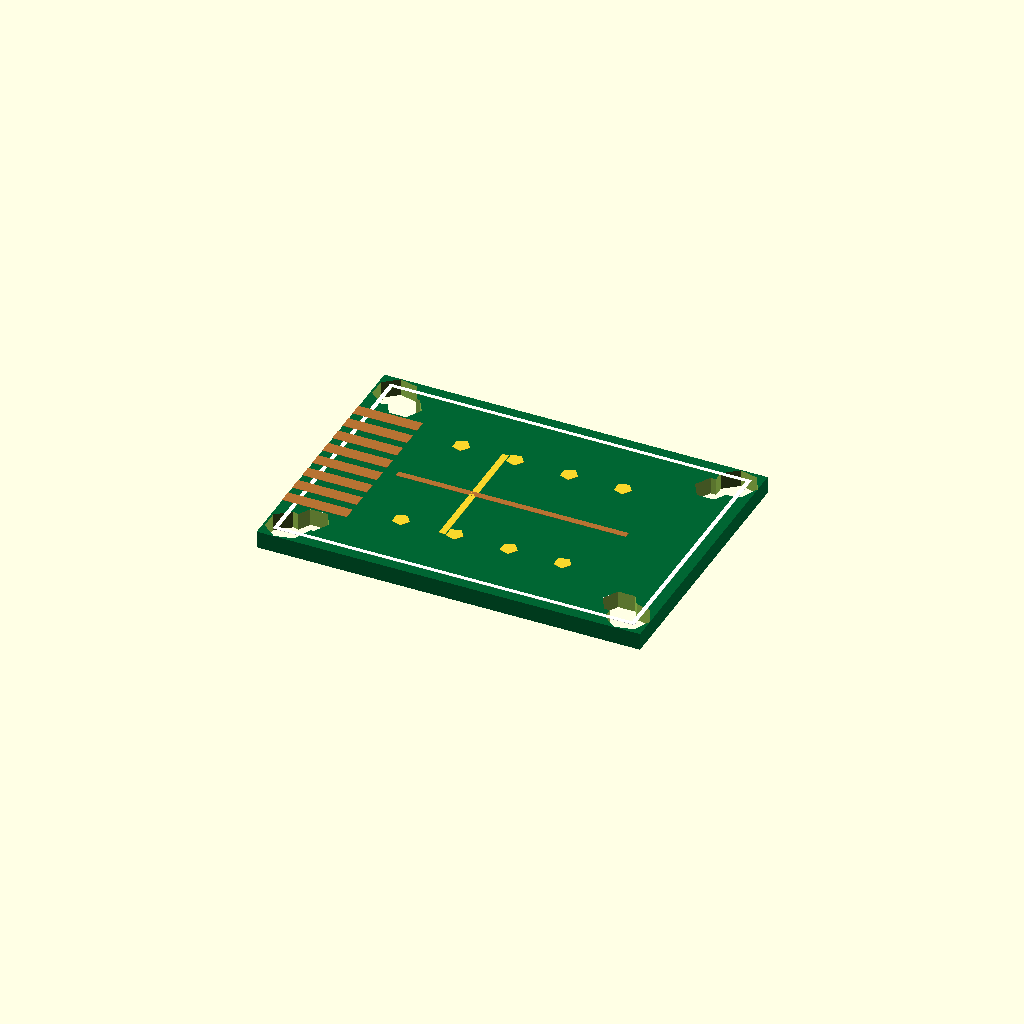
Cell 1: the model at its default parameters.
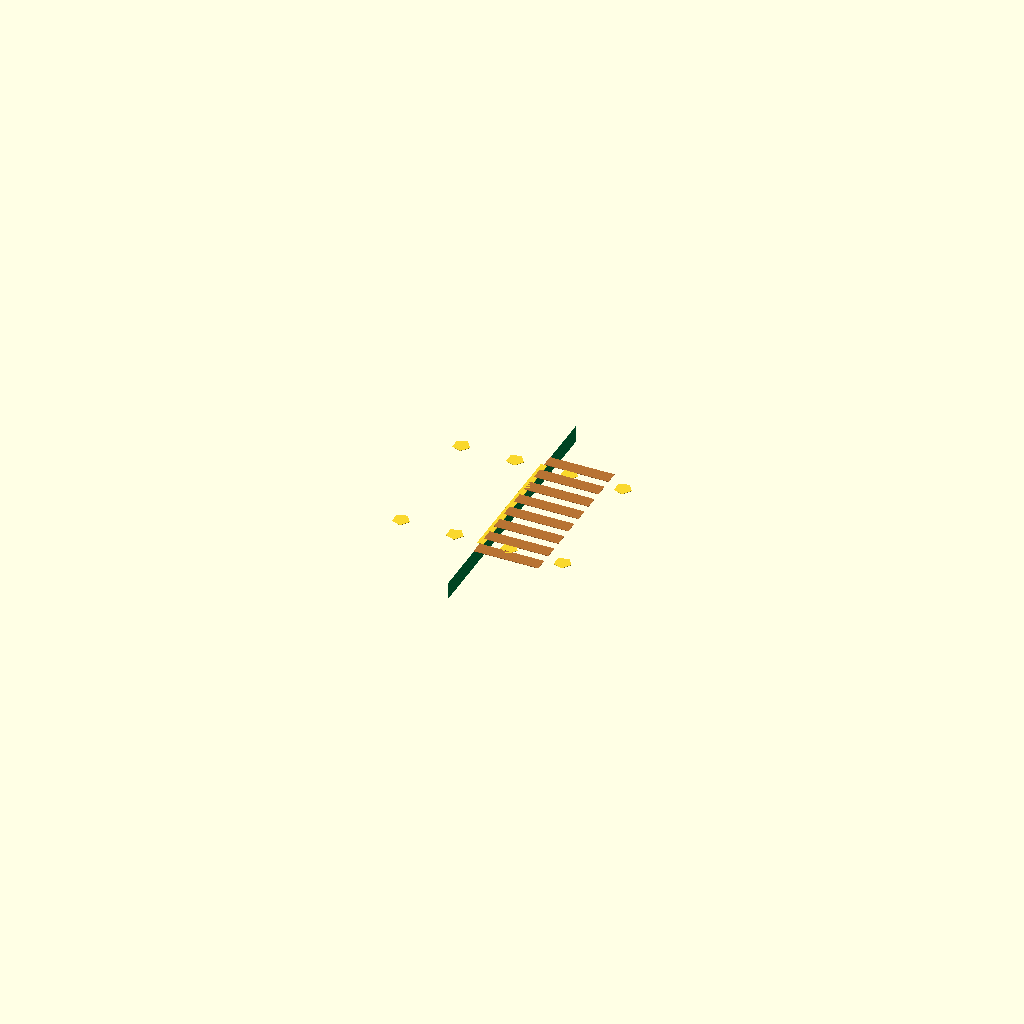
Cell 2: the same model with pcb_length = 0.01.
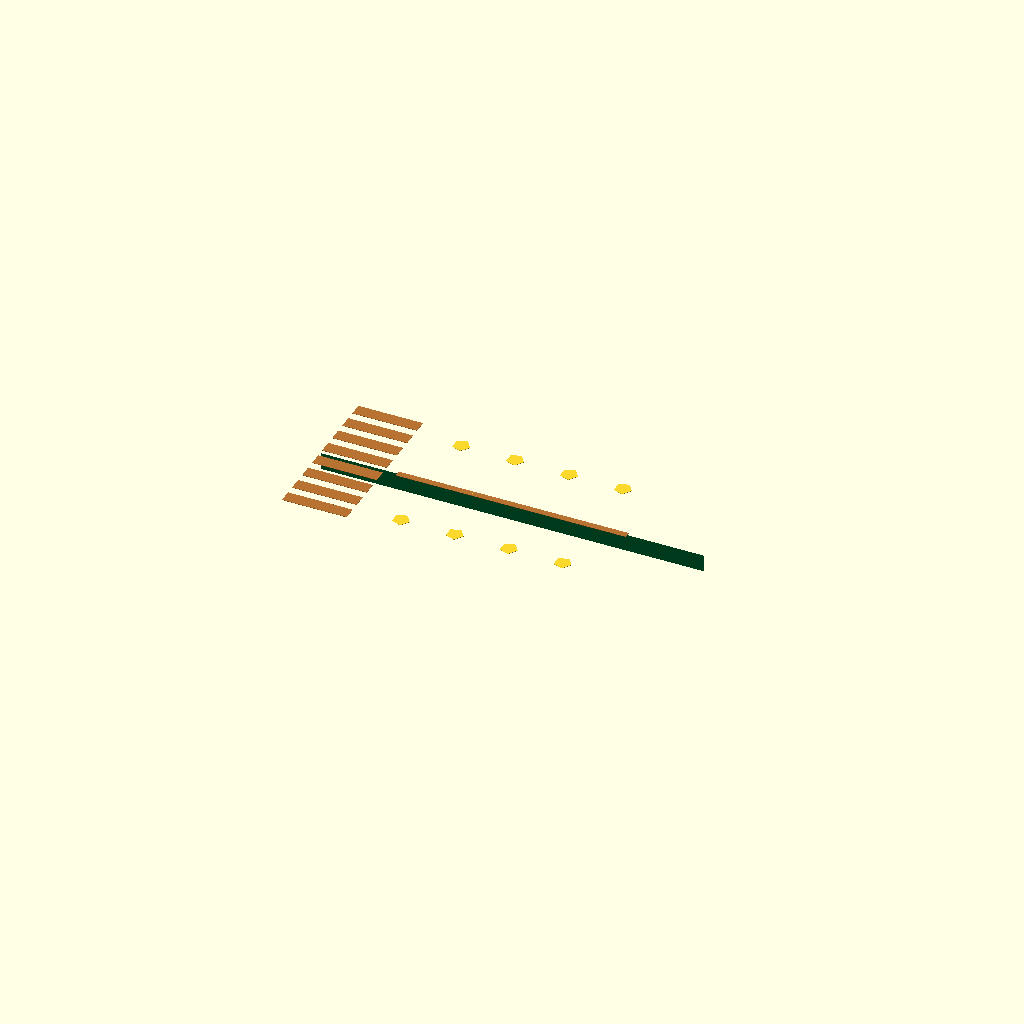
Cell 3: the same model with pcb_width = 0.01.
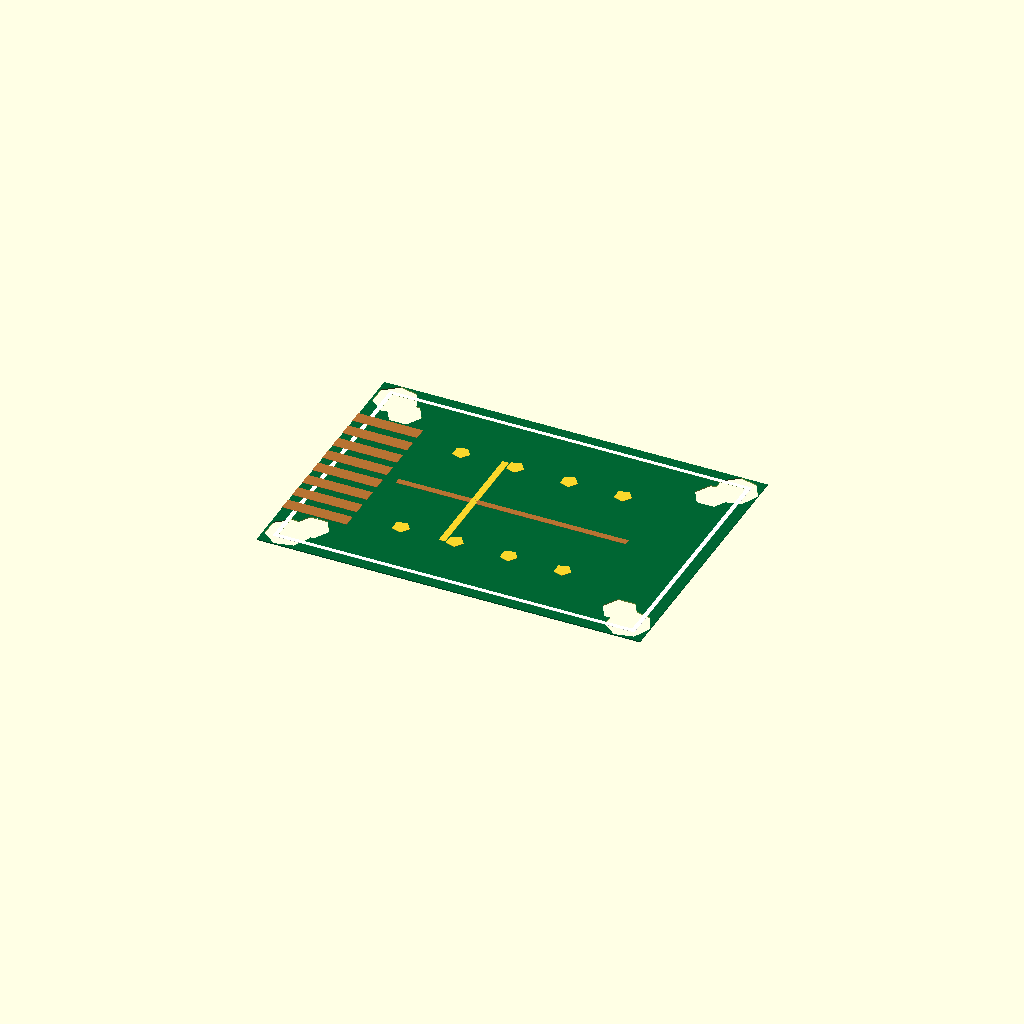
Cell 4: pcb_thickness = 0.1 (everything else at default).
All cells are drawn from one camera (rotation 55°, 0°, 25°, orthographic, colour scheme Cornfield), so only the parameter changes between them.
Source of the model, results/nopscadlib/ablations/no_verification/scad/pcb__PI_IO.scad:
// Parameters
pcb_length = 35.56; //[17.78:71.12:0.01]
pcb_width = 25.4; //[12.7:50.8:0.01]
pcb_thickness = 1.6; //[0.8:3.2:0.1]
corner_radius = 2.0; //[0.5:5.0:0.1]
mount_hole_diameter = 3.2; //[2.0:5.0:0.1]
mount_hole_edge_offset = 3.5; //[2.0:7.0:0.1]
copper_thickness = 0.035; //[0.01:0.1:0.005]
silkscreen_thickness = 0.02; //[0.01:0.1:0.005]
edge_finger_length = 6.0; //[3.0:12.0:0.1]
edge_finger_width = 1.2; //[0.6:2.5:0.1]
edge_finger_count = 8; //[2:20:1]
edge_finger_pitch = 2.0; //[1.0:3.5:0.1]
edge_finger_edge_margin = 3.0; //[1.0:6.0:0.1]
trace_width = 0.6; //[0.2:2.0:0.1]
pad_diameter = 1.6; //[0.8:3.5:0.1]
pad_count = 4; //[1:12:1]
pad_row_y = 6.0; //[2.0:10.0:0.1]
pad_pitch_x = 5.0; //[2.0:10.0:0.1]
silk_border_inset = 1.0; //[0.5:3.0:0.1]
silk_border_width = 0.4; //[0.2:1.0:0.05]

// PCB Body with Rounded Corners
module pcb_body() {
  difference() {
    color([0.0, 0.4, 0.2]) // PCB color
    cube([pcb_length, pcb_width, pcb_thickness], center=true);
    translate([pcb_length/2 - corner_radius, pcb_width/2 - corner_radius, 0])
      cylinder(r=corner_radius, h=pcb_thickness*2, center=true);
    translate([pcb_length/2 - corner_radius, -pcb_width/2 + corner_radius, 0])
      cylinder(r=corner_radius, h=pcb_thickness*2, center=true);
    translate([-pcb_length/2 + corner_radius, pcb_width/2 - corner_radius, 0])
      cylinder(r=corner_radius, h=pcb_thickness*2, center=true);
    translate([-pcb_length/2 + corner_radius, -pcb_width/2 + corner_radius, 0])
      cylinder(r=corner_radius, h=pcb_thickness*2, center=true);
  }
}

// Mounting Holes
module mounting_holes() {
  difference() {
    pcb_body();
    translate([pcb_length/2 - mount_hole_edge_offset, pcb_width/2 - mount_hole_edge_offset, 0])
      cylinder(r=mount_hole_diameter/2, h=pcb_thickness*3, center=true);
    translate([pcb_length/2 - mount_hole_edge_offset, -pcb_width/2 + mount_hole_edge_offset, 0])
      cylinder(r=mount_hole_diameter/2, h=pcb_thickness*3, center=true);
    translate([-pcb_length/2 + mount_hole_edge_offset, pcb_width/2 - mount_hole_edge_offset, 0])
      cylinder(r=mount_hole_diameter/2, h=pcb_thickness*3, center=true);
    translate([-pcb_length/2 + mount_hole_edge_offset, -pcb_width/2 + mount_hole_edge_offset, 0])
      cylinder(r=mount_hole_diameter/2, h=pcb_thickness*3, center=true);
  }
}

// Silkscreen Markings
module silkscreen_markings() {
  difference() {
    color([1, 1, 1]) // Silkscreen color
    translate([0, 0, pcb_thickness/2 + silkscreen_thickness/2 - silkscreen_thickness*0.2])
      cube([pcb_length - 2*silk_border_inset, pcb_width - 2*silk_border_inset, silkscreen_thickness], center=true);
    translate([0, 0, pcb_thickness/2 + silkscreen_thickness/2 - silkscreen_thickness*0.2])
      cube([pcb_length - 2*(silk_border_inset + silk_border_width), pcb_width - 2*(silk_border_inset + silk_border_width), silkscreen_thickness*3], center=true);
  }
}

// Copper Pads and Traces
module copper_pads_traces() {
  union() {
    color([0.72, 0.45, 0.2]) // Copper color
    translate([0, 0, pcb_thickness/2 + copper_thickness/2 - copper_thickness*0.2])
      cube([pcb_length*0.6, trace_width, copper_thickness], center=true);
    translate([-pcb_length*0.1, 0, pcb_thickness/2 + copper_thickness/2 - copper_thickness*0.2])
      cube([trace_width, pcb_width*0.5, copper_thickness], center=true);
    for (i = [0:pad_count-1]) {
      translate([-(pad_count-1)*pad_pitch_x/2 + i*pad_pitch_x, pad_row_y, pcb_thickness/2 + copper_thickness/2 - copper_thickness*0.2])
        cylinder(r=pad_diameter/2, h=copper_thickness, center=true);
      translate([-(pad_count-1)*pad_pitch_x/2 + i*pad_pitch_x, -pad_row_y, pcb_thickness/2 + copper_thickness/2 - copper_thickness*0.2])
        cylinder(r=pad_diameter/2, h=copper_thickness, center=true);
    }
  }
}

// Edge Connector Fingers
module edge_connector_fingers() {
  union() {
    color([0.72, 0.45, 0.2]) // Copper color
    for (i = [0:edge_finger_count-1]) {
      translate([-pcb_length/2 + edge_finger_length/2 - copper_thickness, -(edge_finger_count-1)*edge_finger_pitch/2 + i*edge_finger_pitch, pcb_thickness/2 + copper_thickness/2 - copper_thickness*0.2])
        cube([edge_finger_length, edge_finger_width, copper_thickness], center=true);
    }
  }
}

// Complete PCB Model
module pcb_complete() {
  union() {
    mounting_holes();
    silkscreen_markings();
    copper_pads_traces();
    edge_connector_fingers();
  }
}

// Render the complete PCB
pcb_complete();
Customizer parameters (derived from the source; name, type, default, range or options):
pcb_length: number, default 35.56, range 0.01 to 17.78, step 71.12
pcb_width: number, default 25.4, range 0.01 to 12.7, step 50.8
pcb_thickness: number, default 1.6, range 0.1 to 0.8, step 3.2
corner_radius: number, default 2, range 0.1 to 0.5, step 5
mount_hole_diameter: number, default 3.2, range 0.1 to 2, step 5
mount_hole_edge_offset: number, default 3.5, range 0.1 to 2, step 7
copper_thickness: number, default 0.035, range 0.005 to 0.01, step 0.1
silkscreen_thickness: number, default 0.02, range 0.005 to 0.01, step 0.1
edge_finger_length: number, default 6, range 0.1 to 3, step 12
edge_finger_width: number, default 1.2, range 0.1 to 0.6, step 2.5
edge_finger_count: number, default 8, range 1 to 2, step 20
edge_finger_pitch: number, default 2, range 0.1 to 1, step 3.5
edge_finger_edge_margin: number, default 3, range 0.1 to 1, step 6
trace_width: number, default 0.6, range 0.1 to 0.2, step 2
pad_diameter: number, default 1.6, range 0.1 to 0.8, step 3.5
pad_count: number, default 4, range 1 to 1, step 12
pad_row_y: number, default 6, range 0.1 to 2, step 10
pad_pitch_x: number, default 5, range 0.1 to 2, step 10
silk_border_inset: number, default 1, range 0.1 to 0.5, step 3
silk_border_width: number, default 0.4, range 0.05 to 0.2, step 1
